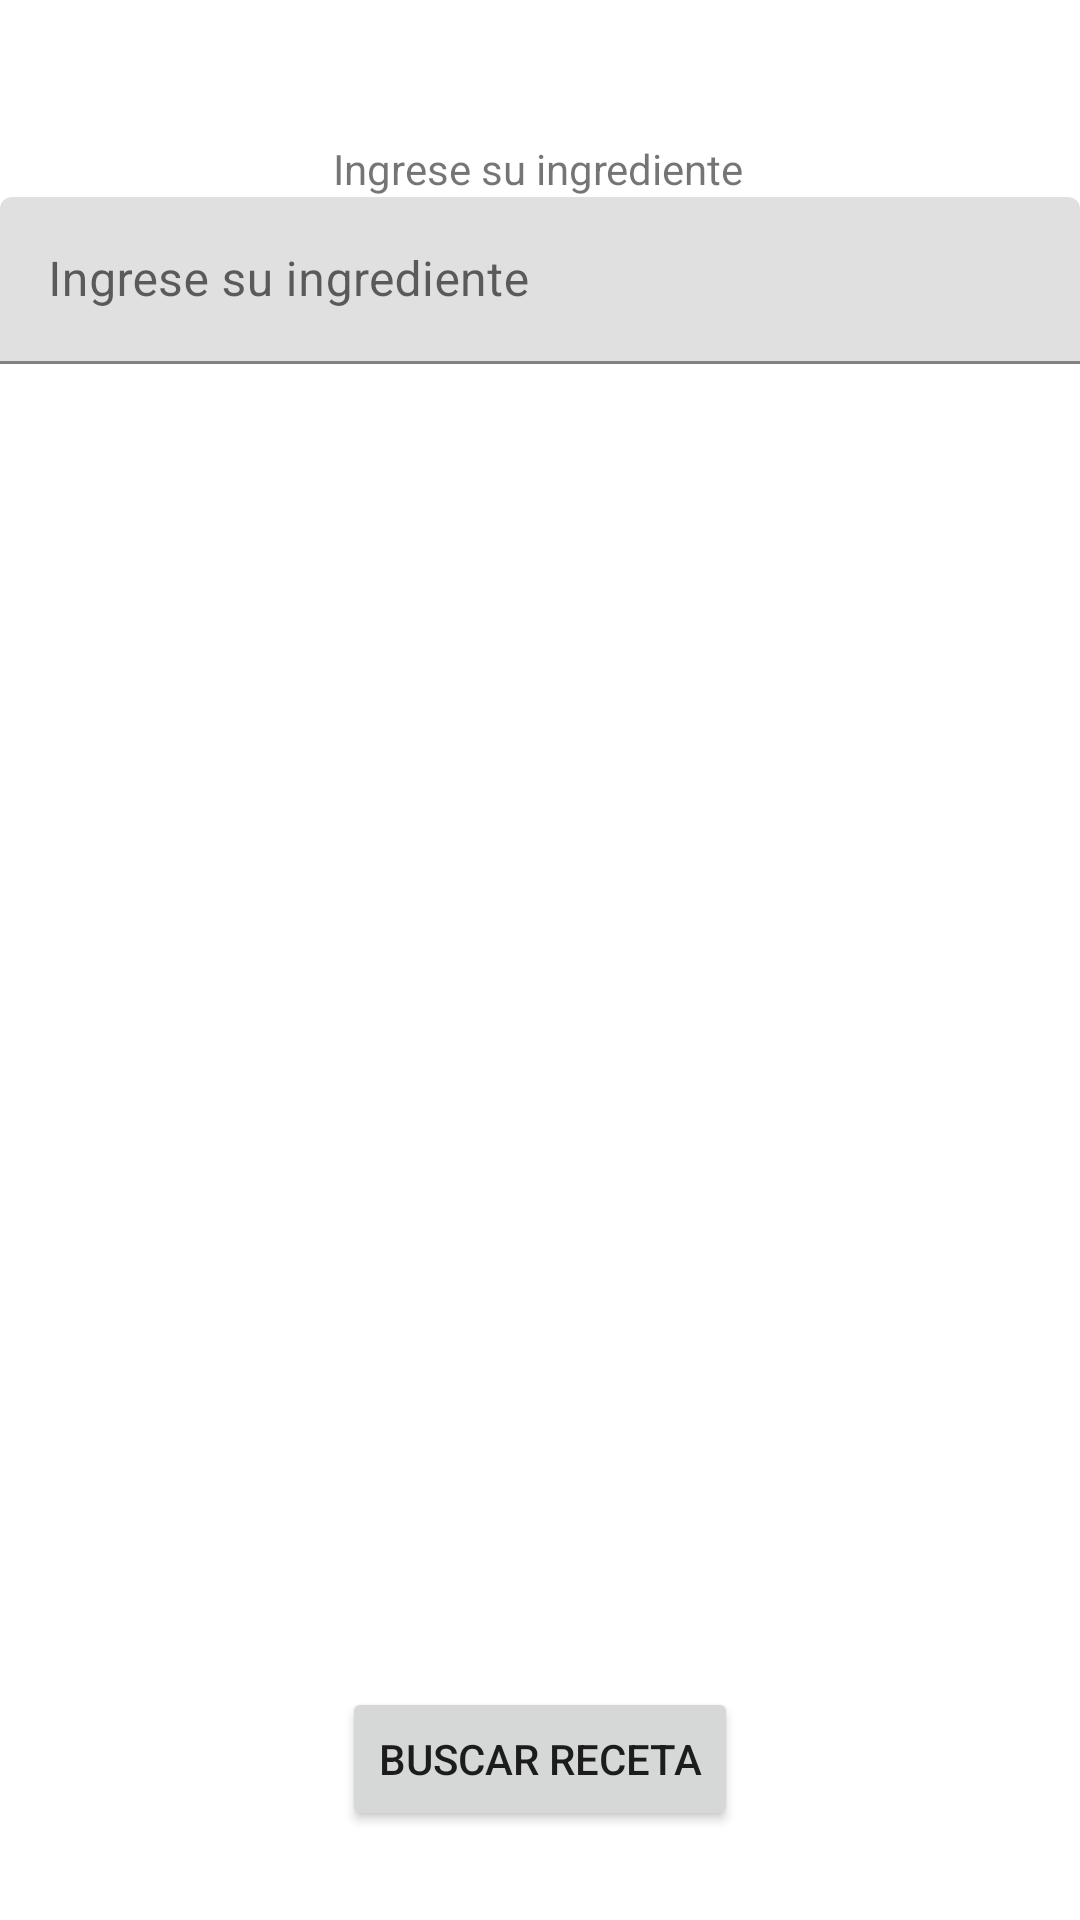

Produce the Android XML layout that renders to this screen, including the resource entries it uses.
<!-- AndroidManifest.xml: application theme Theme.Cocinapp -->
<!-- res/layout/activity_main.xml -->
<?xml version="1.0" encoding="utf-8"?>
<androidx.constraintlayout.widget.ConstraintLayout xmlns:android="http://schemas.android.com/apk/res/android"
    xmlns:app="http://schemas.android.com/apk/res-auto"
    xmlns:tools="http://schemas.android.com/tools"
    android:layout_width="match_parent"
    android:layout_height="match_parent"
    tools:context=".MainActivity">

    <TextView
        android:id="@+id/buscaIngredientes"
        android:layout_width="wrap_content"
        android:layout_height="wrap_content"
        android:text="@string/search_ingredient"
        app:layout_constraintBottom_toBottomOf="parent"
        app:layout_constraintHorizontal_bias="0.498"
        app:layout_constraintLeft_toLeftOf="parent"
        app:layout_constraintRight_toRightOf="parent"
        app:layout_constraintTop_toTopOf="parent"
        app:layout_constraintVertical_bias="0.075" />


    <com.google.android.material.textfield.TextInputLayout
        android:id="@+id/textInputLayout"
        android:layout_width="match_parent"
        android:layout_height="wrap_content"
        app:layout_constraintTop_toBottomOf="@+id/buscaIngredientes"
        tools:ignore="MissingConstraints,UnknownId">
        <EditText
            android:id="@+id/ingrediente1"
            android:layout_width="match_parent"
            android:layout_height="wrap_content"
            android:hint="@string/search_ingredient"
            android:inputType="text"
            tools:layout_editor_absoluteX="0dp"
            tools:layout_editor_absoluteY="130dp" />

    </com.google.android.material.textfield.TextInputLayout>

    <Button
        android:id="@+id/buscarReceta"
        android:layout_width="wrap_content"
        android:layout_height="wrap_content"
        android:text="@string/search_recipe"
        app:layout_constraintBottom_toBottomOf="parent"
        app:layout_constraintLeft_toLeftOf="parent"
        app:layout_constraintRight_toRightOf="parent"
        app:layout_constraintTop_toTopOf="parent"
        app:layout_constraintVertical_bias="0.95" />



</androidx.constraintlayout.widget.ConstraintLayout>
<!-- resources referenced by this layout -->
<resources>
  <string name="search_ingredient">Ingrese su ingrediente</string>
  <string name="search_recipe">Buscar receta</string>
  <style name="Theme.Cocinapp" parent="Theme.MaterialComponents.DayNight.DarkActionBar">
          
          <item name="colorPrimary">@color/purple_500</item>
          <item name="colorPrimaryVariant">@color/purple_700</item>
          <item name="colorOnPrimary">@color/white</item>
          
          <item name="colorSecondary">@color/teal_200</item>
          <item name="colorSecondaryVariant">@color/teal_700</item>
          <item name="colorOnSecondary">@color/black</item>
          
          <item name="android:statusBarColor" tools:targetApi="l">?attr/colorPrimaryVariant</item>
          
      </style>
  <!-- not gathered from this repository: default colours our renderer supplied (Android Studio template values) -->
  <color name="purple_500">#FF6200EE</color>
  <color name="purple_700">#FF3700B3</color>
  <color name="teal_200">#FF03DAC5</color>
  <color name="teal_700">#FF018786</color>
  <color name="black">#FF000000</color>
  <color name="white">#FFFFFFFF</color>
</resources>
